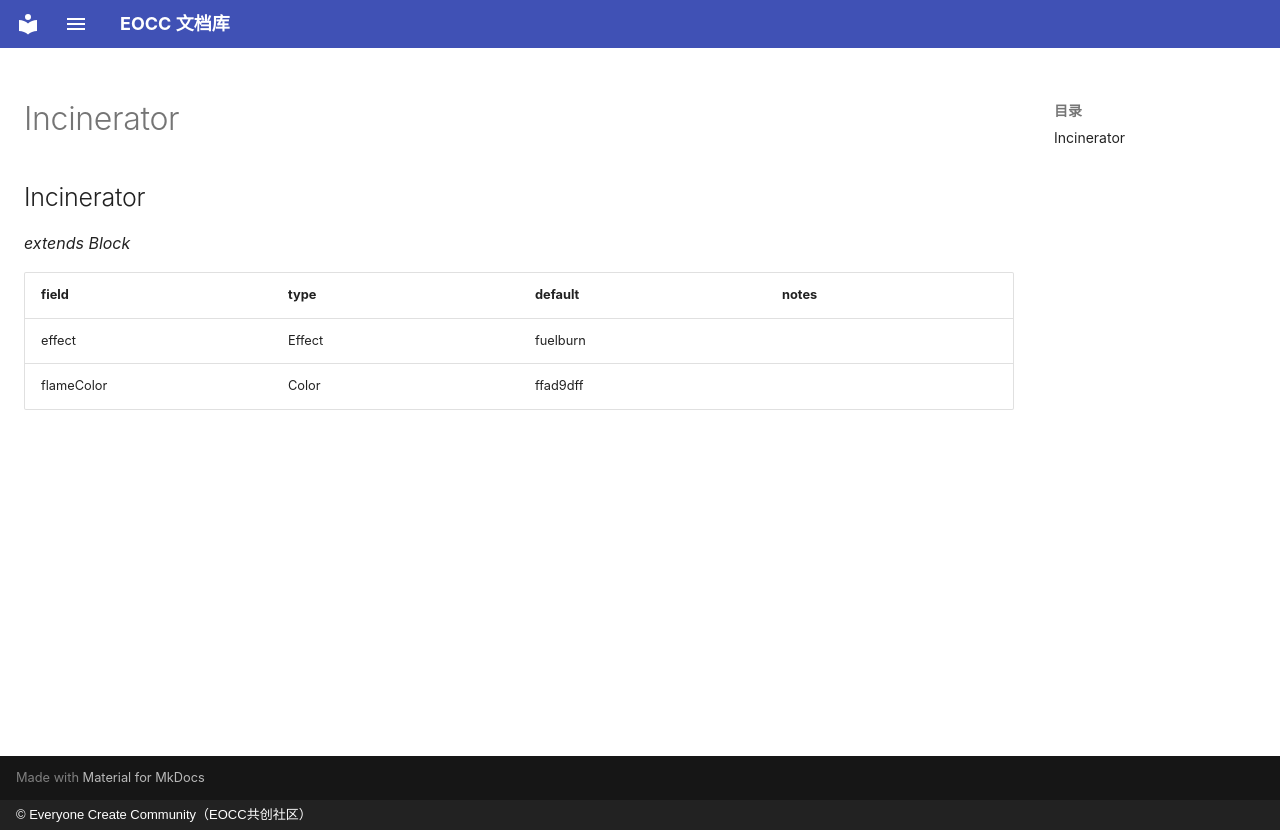

repository: eoccc/eoccc.github.io · page: wiki/mindustry/en/Modding%20Classes/Incinerator/index.html · generator: mkdocs · copyright: © Everyone Create Community（EOCC共创社区）

# Incinerator

## Incinerator

*extends Block*

| field | type | default | notes |
|---|---|---|---|
| effect | Effect | fuelburn |  |
| flameColor | Color | ffad9dff |  |
